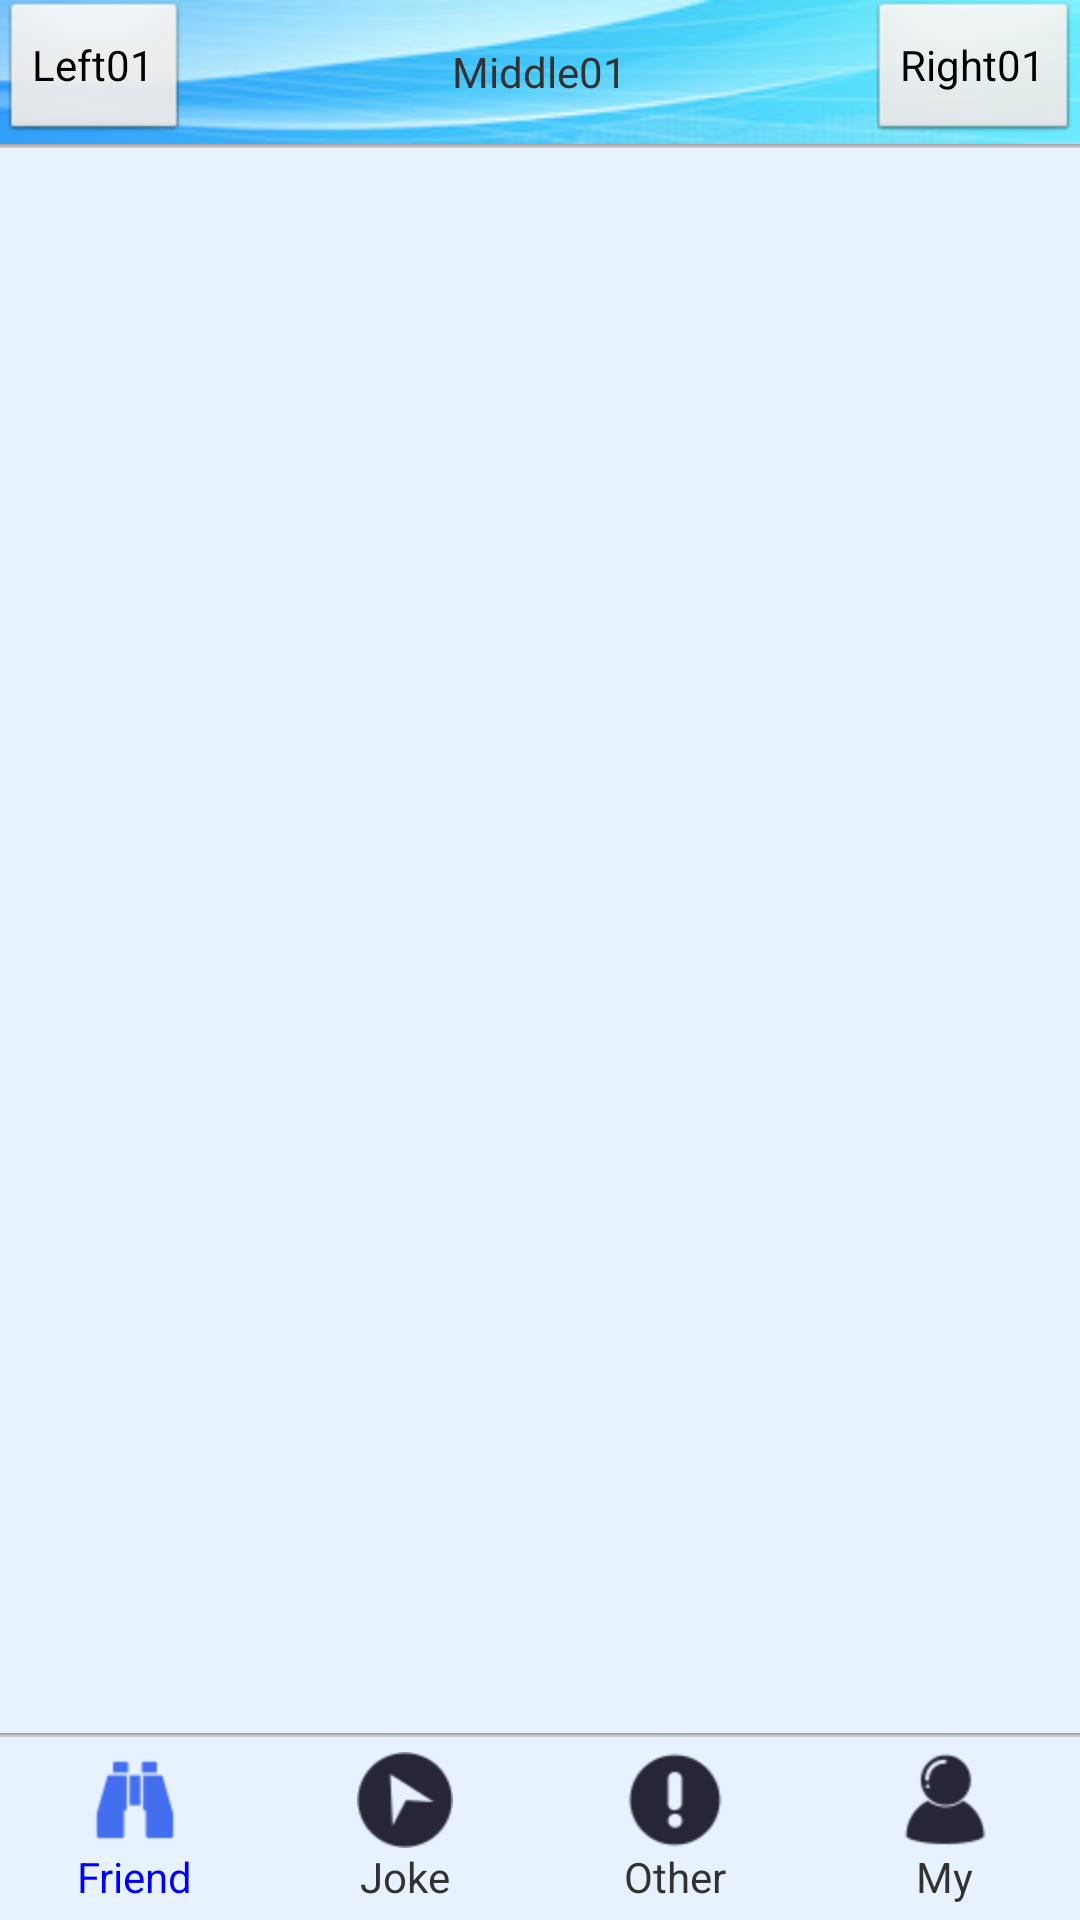

Android layout source for this screen:
<!-- AndroidManifest.xml: application theme AppTheme -->
<!-- res/layout/activity_tab.xml -->
<RelativeLayout xmlns:android="http://schemas.android.com/apk/res/android"
    xmlns:tools="http://schemas.android.com/tools"
    android:layout_width="match_parent"
    android:layout_height="match_parent"
    android:background="@color/beangreen" >

    <include
        android:id="@+id/tab_main_top"
        android:layout_width="match_parent"
        android:layout_height="wrap_content"
        layout="@layout/activity_tab_top" />

    <include
        android:id="@+id/tab_main_top_divider"
        android:layout_width="match_parent"
        android:layout_height="wrap_content"
        android:layout_below="@+id/tab_main_top"
        layout="@layout/divider_asc" />

    <android.support.v4.view.ViewPager
        android:id="@+id/tab_main_viewpager"
        android:layout_width="match_parent"
        android:layout_height="0dp"
        android:layout_above="@+id/tab_main_bottom_divider"
        android:layout_below="@+id/tab_main_top_divider"
        android:background="@color/beangreenwhite" >
    </android.support.v4.view.ViewPager>

    <include
        android:id="@+id/tab_main_bottom_divider"
        android:layout_width="match_parent"
        android:layout_height="wrap_content"
        android:layout_above="@+id/tab_main_bottom"
        layout="@layout/divider_asc" />

    <include
        android:id="@+id/tab_main_bottom"
        android:layout_width="match_parent"
        android:layout_height="wrap_content"
        android:layout_alignParentBottom="true"
        layout="@layout/activity_tab_bottom" />

</RelativeLayout>
<!-- res/layout/activity_tab_top.xml (included above) -->
<?xml version="1.0" encoding="utf-8"?>
<RelativeLayout xmlns:android="http://schemas.android.com/apk/res/android"
    android:layout_width="match_parent"
    android:layout_height="wrap_content"
    android:background="@mipmap/pic_tab_top_bg" >

    

    <LinearLayout
        android:id="@+id/ll_tab_top_title_left"
        android:layout_width="wrap_content"
        android:layout_height="wrap_content"
        android:layout_alignParentLeft="true"
        android:layout_centerVertical="true"
        android:gravity="center_vertical"
        android:orientation="horizontal" >

        <Button
            android:id="@+id/btn_tab_top_title_left_back"
            android:layout_width="wrap_content"
            android:layout_height="wrap_content"
            android:text="@string/top_title_left01" />
    </LinearLayout>

    

    <LinearLayout
        android:id="@+id/ll_tab_top_title_middle"
        android:layout_width="wrap_content"
        android:layout_height="wrap_content"
        android:layout_centerInParent="true"
        android:gravity="center_vertical"
        android:orientation="horizontal" >

        <TextView
            android:id="@+id/tv_tab_top_title_middle_01"
            android:layout_width="wrap_content"
            android:layout_height="wrap_content"
            android:text="@string/top_title_middle01" />
    </LinearLayout>

    

    <LinearLayout
        android:id="@+id/ll_tab_top_title_right"
        android:layout_width="wrap_content"
        android:layout_height="wrap_content"
        android:layout_alignParentRight="true"
        android:layout_centerVertical="true"
        android:gravity="center_vertical"
        android:orientation="horizontal" >

        <Button
            android:id="@+id/btn_tab_top_title_right_01"
            android:layout_width="wrap_content"
            android:layout_height="wrap_content"
            android:text="@string/top_title_right01" />
    </LinearLayout>

</RelativeLayout>
<!-- res/layout/divider_asc.xml (included above) -->
<?xml version="1.0" encoding="utf-8"?>
<LinearLayout xmlns:android="http://schemas.android.com/apk/res/android"
    android:layout_width="match_parent"
    android:layout_height="wrap_content"
    android:orientation="vertical" >

    

    <View
        android:layout_width="match_parent"
        android:layout_height="0.5dp"
        android:background="#AAAAAB" >
    </View>
    

    <View
        android:layout_width="match_parent"
        android:layout_height="0.5dp"
        android:background="#C9C9C9" >
    </View>

</LinearLayout>
<!-- res/layout/activity_tab_bottom.xml (included above) -->
<?xml version="1.0" encoding="utf-8"?>
<LinearLayout xmlns:android="http://schemas.android.com/apk/res/android"
    android:layout_width="match_parent"
    android:layout_height="wrap_content"
    android:background="@color/beangreenwhite"
    android:baselineAligned="false"
    android:orientation="horizontal" >

    

    <LinearLayout
        android:id="@+id/ll_tab_bottom_01"
        android:layout_width="0dp"
        android:layout_height="wrap_content"
        android:layout_weight="1"
        android:gravity="center"
        android:orientation="vertical"
        android:padding="5dp" >

        <ImageView
            android:id="@+id/iv_tab_bottom_01"
            android:layout_width="wrap_content"
            android:layout_height="wrap_content"
            android:contentDescription="@string/bottom_menu_01"
            android:src="@mipmap/pic_tab_bottom_eyes_blue" />

        <TextView
            android:id="@+id/tv_tab_bottom_01"
            android:layout_width="wrap_content"
            android:layout_height="wrap_content"
            android:text="@string/bottom_menu_01"
            android:textColor="@color/blue" />
    </LinearLayout>

    

    <LinearLayout
        android:id="@+id/ll_tab_bottom_02"
        android:layout_width="0dp"
        android:layout_height="wrap_content"
        android:layout_weight="1"
        android:gravity="center"
        android:orientation="vertical"
        android:padding="5dp" >

        <ImageView
            android:id="@+id/iv_tab_bottom_02"
            android:layout_width="wrap_content"
            android:layout_height="wrap_content"
            android:contentDescription="@string/bottom_menu_02"
            android:src="@mipmap/pic_tab_bottom_gis_black" />

        <TextView
            android:id="@+id/tv_tab_bottom_02"
            android:layout_width="wrap_content"
            android:layout_height="wrap_content"
            android:text="@string/bottom_menu_02" />
    </LinearLayout>

    

    <LinearLayout
        android:id="@+id/ll_tab_bottom_03"
        android:layout_width="0dp"
        android:layout_height="wrap_content"
        android:layout_weight="1"
        android:gravity="center"
        android:orientation="vertical"
        android:padding="5dp" >

        <ImageView
            android:id="@+id/iv_tab_bottom_03"
            android:layout_width="wrap_content"
            android:layout_height="wrap_content"
            android:contentDescription="@string/bottom_menu_03"
            android:src="@mipmap/pic_tab_bottom_alert_black" />

        <TextView
            android:id="@+id/tv_tab_bottom_03"
            android:layout_width="wrap_content"
            android:layout_height="wrap_content"
            android:text="@string/bottom_menu_03" />
    </LinearLayout>

    

    <LinearLayout
        android:id="@+id/ll_tab_bottom_04"
        android:layout_width="0dp"
        android:layout_height="wrap_content"
        android:layout_weight="1"
        android:gravity="center"
        android:orientation="vertical"
        android:padding="5dp" >

        <ImageView
            android:id="@+id/iv_tab_bottom_04"
            android:layout_width="wrap_content"
            android:layout_height="wrap_content"
            android:contentDescription="@string/bottom_menu_04"
            android:src="@mipmap/pic_tab_bottom_info_black" />

        <TextView
            android:id="@+id/tv_tab_bottom_04"
            android:layout_width="wrap_content"
            android:layout_height="wrap_content"
            android:text="@string/bottom_menu_04" />
    </LinearLayout>

</LinearLayout>
<!-- resources referenced by this layout -->
<resources>
  <color name="beangreen">#C7EDCC</color>
  <color name="beangreenwhite">#E8F2FE</color>
  <color name="blue">#0000FF</color>
  <!-- mipmap pic_tab_bottom_alert_black: png bitmap (mipmap-hdpi, 857 bytes) -->
  <!-- mipmap pic_tab_bottom_eyes_blue: png bitmap (mipmap-hdpi, 623 bytes) -->
  <!-- mipmap pic_tab_bottom_gis_black: png bitmap (mipmap-hdpi, 1083 bytes) -->
  <!-- mipmap pic_tab_bottom_info_black: png bitmap (mipmap-hdpi, 1082 bytes) -->
  <!-- mipmap pic_tab_top_bg: png bitmap (mipmap-hdpi, 20732 bytes) -->
  <string name="bottom_menu_01">Friend</string>
  <string name="bottom_menu_02">Joke</string>
  <string name="bottom_menu_03">Other</string>
  <string name="bottom_menu_04">My</string>
  <string name="top_title_left01">Left01</string>
  <string name="top_title_middle01">Middle01</string>
  <string name="top_title_right01">Right01</string>
  <style name="AppTheme" parent="AppBaseTheme">
  
          
          
          <item name="android:windowAnimationStyle">@style/ActivityAnimation</item>
      </style>
  <style name="AppBaseTheme" parent="android:Theme.Light">
          
      </style>
  <style name="ActivityAnimation">
  
          
          <item name="android:activityOpenEnterAnimation">@anim/push_right_in</item>
          
          <item name="android:activityOpenExitAnimation">@anim/push_left_out</item>
          
          <item name="android:activityCloseEnterAnimation">@anim/push_left_in</item>
          
          <item name="android:activityCloseExitAnimation">@anim/push_right_out</item>
          
      </style>
</resources>
